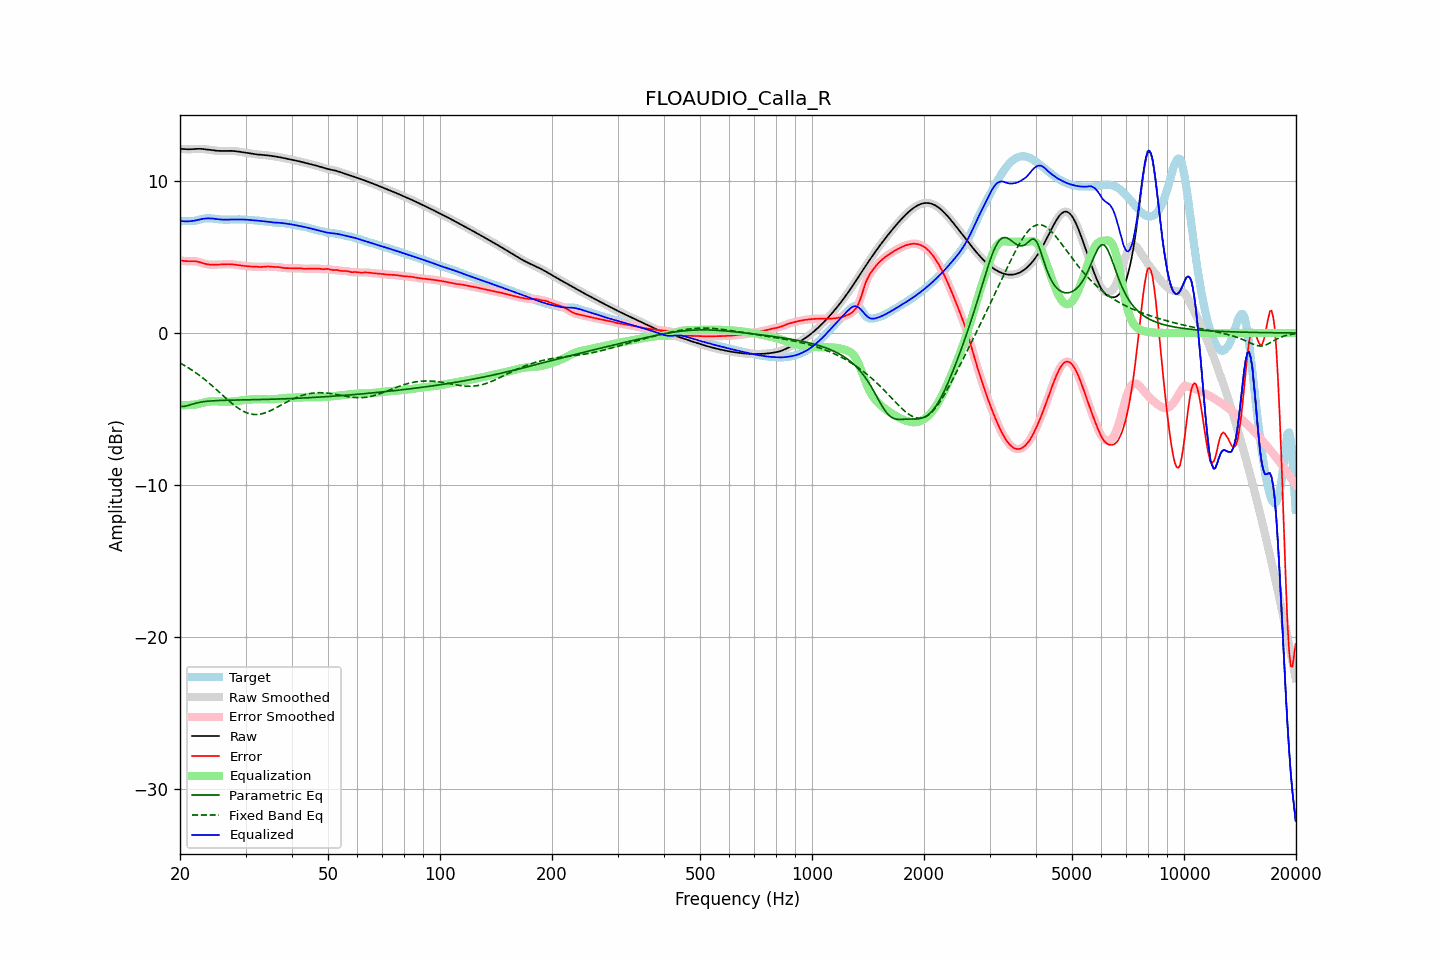

The table this chart was drawn from, first rows:
frequency, raw, error, smoothed, error_smoothed, equalization, parametric_eq, fixed_band_eq, equalized_raw, equalized_smoothed, target
20.00, 12.13, 4.78, 12.13, 4.78, -4.75, -4.83, -1.98, 7.38, 7.38, 7.35
20.20, 12.12, 4.76, 12.12, 4.76, -4.75, -4.84, -2.03, 7.37, 7.37, 7.36
20.40, 12.11, 4.75, 12.11, 4.75, -4.75, -4.84, -2.09, 7.36, 7.36, 7.37
20.61, 12.11, 4.74, 12.11, 4.74, -4.75, -4.82, -2.15, 7.35, 7.35, 7.37
20.81, 12.10, 4.73, 12.10, 4.73, -4.75, -4.80, -2.22, 7.35, 7.35, 7.37
21.02, 12.10, 4.73, 12.10, 4.73, -4.75, -4.77, -2.28, 7.35, 7.35, 7.37
21.23, 12.09, 4.73, 12.10, 4.73, -4.74, -4.74, -2.35, 7.36, 7.36, 7.37
21.44, 12.10, 4.73, 12.10, 4.73, -4.73, -4.71, -2.41, 7.37, 7.37, 7.37
21.66, 12.11, 4.73, 12.11, 4.73, -4.73, -4.67, -2.48, 7.38, 7.38, 7.38
21.87, 12.12, 4.73, 12.12, 4.73, -4.72, -4.64, -2.56, 7.40, 7.40, 7.39
22.09, 12.12, 4.72, 12.12, 4.72, -4.70, -4.62, -2.63, 7.42, 7.42, 7.41
22.31, 12.13, 4.70, 12.13, 4.70, -4.69, -4.59, -2.71, 7.44, 7.44, 7.43
22.54, 12.13, 4.67, 12.13, 4.67, -4.66, -4.57, -2.78, 7.47, 7.47, 7.46
22.76, 12.13, 4.64, 12.12, 4.64, -4.63, -4.55, -2.86, 7.49, 7.49, 7.49
22.99, 12.12, 4.60, 12.12, 4.60, -4.60, -4.53, -2.95, 7.51, 7.51, 7.52
23.22, 12.10, 4.57, 12.10, 4.57, -4.58, -4.52, -3.03, 7.53, 7.53, 7.54
23.45, 12.09, 4.54, 12.09, 4.54, -4.55, -4.51, -3.12, 7.54, 7.54, 7.55
23.69, 12.08, 4.52, 12.08, 4.52, -4.53, -4.49, -3.20, 7.55, 7.55, 7.56
23.92, 12.06, 4.51, 12.06, 4.51, -4.51, -4.48, -3.29, 7.55, 7.55, 7.55
24.16, 12.05, 4.50, 12.05, 4.50, -4.50, -4.48, -3.38, 7.54, 7.54, 7.55
24.40, 12.03, 4.50, 12.03, 4.50, -4.50, -4.47, -3.47, 7.54, 7.54, 7.54
24.65, 12.02, 4.50, 12.02, 4.50, -4.50, -4.46, -3.57, 7.53, 7.53, 7.52
24.89, 12.01, 4.50, 12.01, 4.50, -4.50, -4.46, -3.66, 7.51, 7.51, 7.51
25.14, 12.00, 4.50, 12.00, 4.50, -4.50, -4.45, -3.76, 7.50, 7.50, 7.50
25.39, 11.99, 4.51, 11.99, 4.51, -4.50, -4.45, -3.85, 7.49, 7.49, 7.49
25.65, 11.99, 4.51, 11.99, 4.51, -4.51, -4.44, -3.95, 7.48, 7.48, 7.48
25.91, 11.98, 4.51, 11.98, 4.51, -4.52, -4.44, -4.05, 7.47, 7.47, 7.47
26.16, 11.98, 4.52, 11.98, 4.52, -4.52, -4.43, -4.14, 7.46, 7.46, 7.47
26.43, 11.99, 4.52, 11.99, 4.52, -4.52, -4.43, -4.24, 7.46, 7.46, 7.46
26.69, 11.99, 4.53, 11.99, 4.53, -4.53, -4.43, -4.34, 7.46, 7.46, 7.46
26.96, 11.99, 4.53, 11.99, 4.53, -4.53, -4.43, -4.43, 7.47, 7.47, 7.46
27.23, 11.99, 4.53, 11.99, 4.53, -4.52, -4.42, -4.52, 7.47, 7.47, 7.46
27.50, 11.99, 4.52, 11.99, 4.52, -4.52, -4.42, -4.61, 7.47, 7.47, 7.47
27.77, 11.99, 4.51, 11.99, 4.51, -4.51, -4.42, -4.70, 7.47, 7.47, 7.47
28.05, 11.98, 4.50, 11.98, 4.50, -4.50, -4.42, -4.78, 7.48, 7.48, 7.48
28.33, 11.96, 4.49, 11.97, 4.49, -4.49, -4.41, -4.86, 7.48, 7.48, 7.48
28.62, 11.95, 4.47, 11.95, 4.47, -4.47, -4.41, -4.94, 7.48, 7.48, 7.48
28.90, 11.94, 4.46, 11.94, 4.46, -4.46, -4.41, -5.01, 7.48, 7.48, 7.48
29.19, 11.92, 4.44, 11.92, 4.44, -4.44, -4.41, -5.07, 7.48, 7.48, 7.48
29.48, 11.90, 4.43, 11.90, 4.43, -4.43, -4.41, -5.13, 7.47, 7.47, 7.48
29.78, 11.89, 4.42, 11.89, 4.42, -4.42, -4.40, -5.19, 7.47, 7.47, 7.47
30.08, 11.87, 4.40, 11.87, 4.40, -4.40, -4.40, -5.23, 7.46, 7.46, 7.46
30.38, 11.85, 4.39, 11.85, 4.39, -4.40, -4.40, -5.28, 7.46, 7.46, 7.46
30.68, 11.83, 4.38, 11.83, 4.39, -4.39, -4.40, -5.31, 7.45, 7.45, 7.45
30.99, 11.82, 4.38, 11.82, 4.38, -4.38, -4.40, -5.34, 7.44, 7.44, 7.44
31.30, 11.80, 4.37, 11.80, 4.37, -4.37, -4.39, -5.35, 7.43, 7.43, 7.43
31.61, 11.78, 4.37, 11.78, 4.37, -4.36, -4.39, -5.37, 7.42, 7.42, 7.42
31.93, 11.77, 4.36, 11.77, 4.36, -4.36, -4.39, -5.37, 7.41, 7.41, 7.41
32.24, 11.76, 4.36, 11.76, 4.36, -4.36, -4.39, -5.37, 7.40, 7.40, 7.40
32.57, 11.75, 4.35, 11.75, 4.35, -4.36, -4.38, -5.36, 7.39, 7.39, 7.39
32.89, 11.74, 4.35, 11.74, 4.35, -4.36, -4.38, -5.34, 7.38, 7.38, 7.39
33.22, 11.73, 4.35, 11.73, 4.35, -4.36, -4.38, -5.32, 7.37, 7.37, 7.38
33.55, 11.72, 4.36, 11.72, 4.36, -4.36, -4.38, -5.29, 7.36, 7.36, 7.36
33.89, 11.71, 4.37, 11.71, 4.37, -4.37, -4.37, -5.25, 7.35, 7.35, 7.34
34.23, 11.70, 4.38, 11.70, 4.38, -4.37, -4.37, -5.22, 7.33, 7.33, 7.32
34.57, 11.69, 4.38, 11.69, 4.38, -4.37, -4.37, -5.17, 7.32, 7.32, 7.31
34.92, 11.67, 4.37, 11.67, 4.37, -4.37, -4.37, -5.13, 7.30, 7.30, 7.30
35.27, 11.66, 4.36, 11.66, 4.36, -4.37, -4.36, -5.08, 7.29, 7.29, 7.29
35.62, 11.64, 4.35, 11.64, 4.35, -4.36, -4.36, -5.03, 7.28, 7.28, 7.29
35.97, 11.63, 4.34, 11.63, 4.35, -4.35, -4.36, -4.97, 7.27, 7.27, 7.28
... 635 more rows
